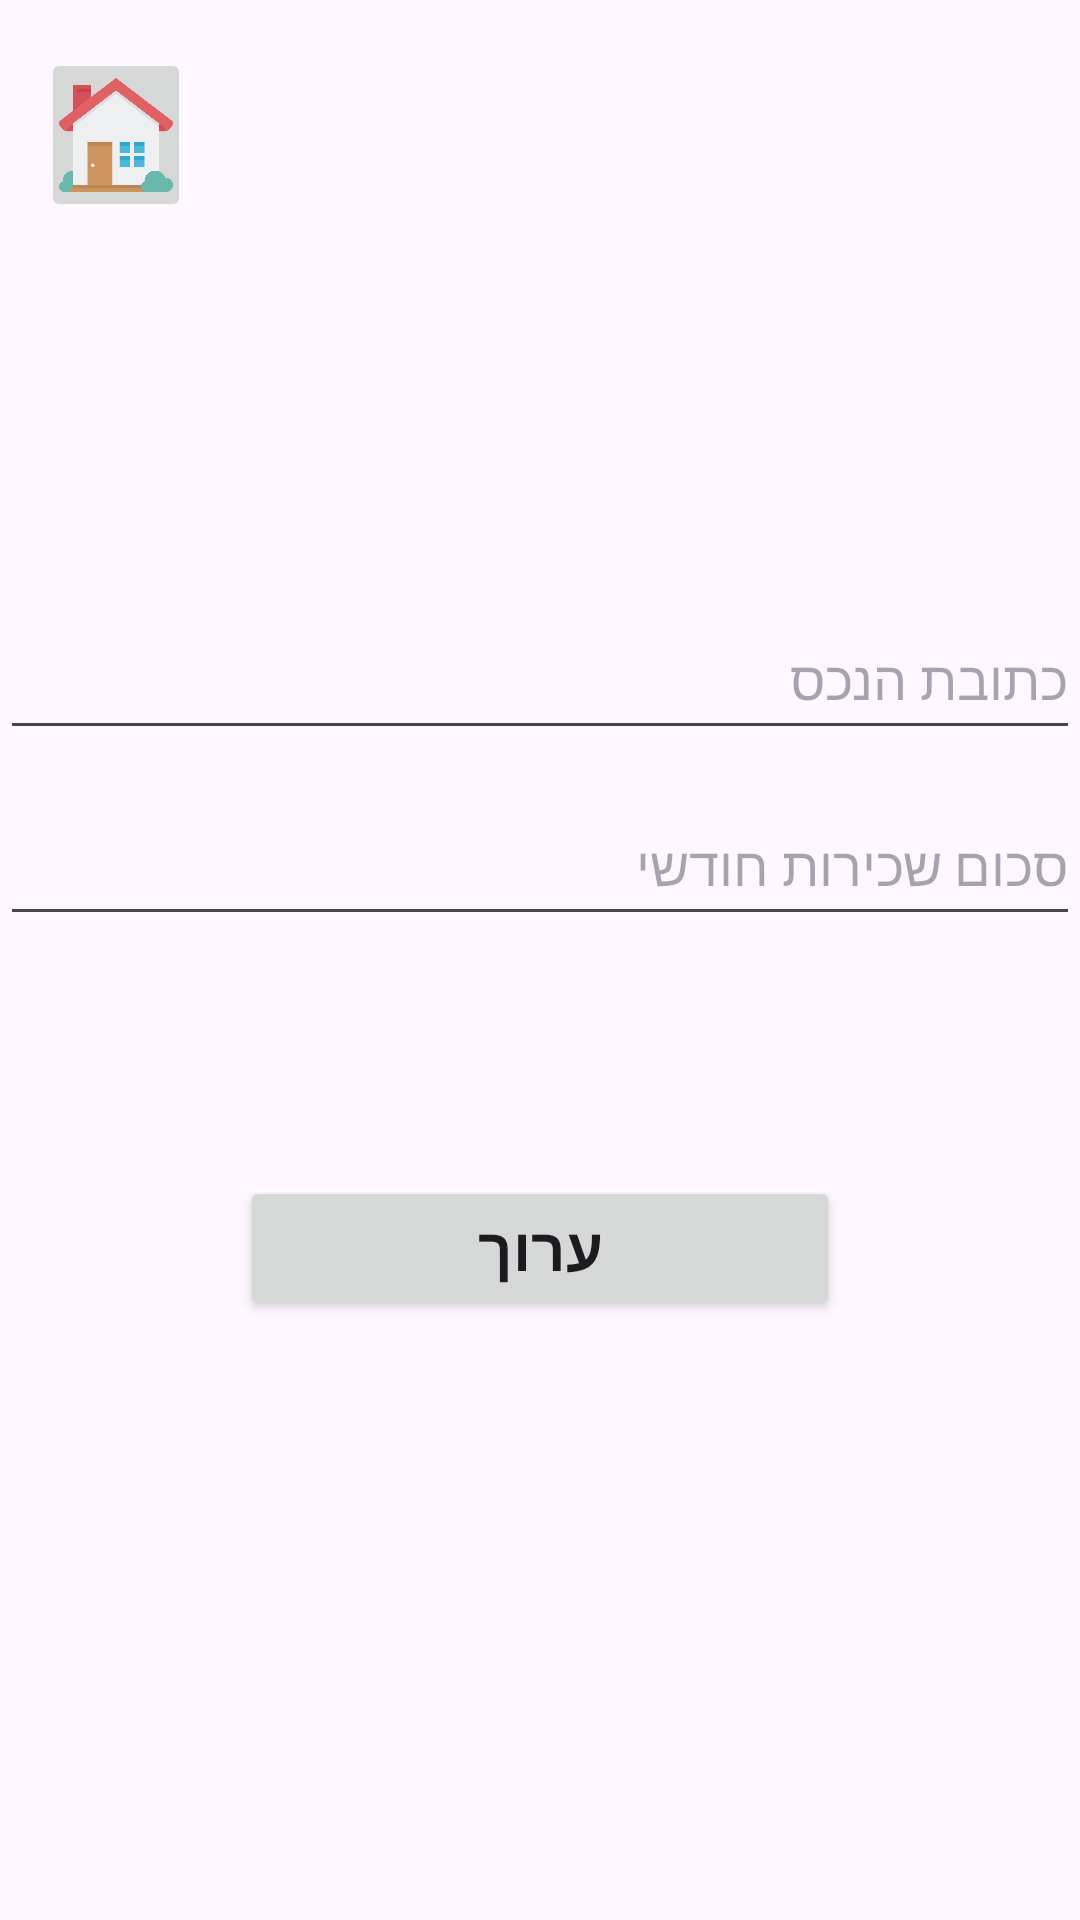

Layout XML and referenced resources for this Android screen:
<!-- AndroidManifest.xml: application theme Theme.WiseRent -->
<!-- res/layout/activity_modify_property.xml -->
<?xml version="1.0" encoding="utf-8"?>
<androidx.constraintlayout.widget.ConstraintLayout xmlns:android="http://schemas.android.com/apk/res/android"
    xmlns:app="http://schemas.android.com/apk/res-auto"
    xmlns:tools="http://schemas.android.com/tools"
    android:layout_width="match_parent"
    android:layout_height="match_parent"
    android:background="@drawable/backgroundwallp"
    tools:context=".ModifyProperty">

    <ImageView
        android:id="@+id/appLogo"
        android:layout_width="129dp"
        android:layout_height="63dp"
        android:layout_marginTop="16dp"
        app:layout_constraintEnd_toEndOf="parent"
        app:layout_constraintStart_toStartOf="parent"
        app:layout_constraintTop_toTopOf="parent"
        app:srcCompat="@drawable/wiserentlogo" />

    <ImageButton
        android:id="@+id/homeBtn"
        android:layout_width="50dp"
        android:layout_height="58dp"
        android:layout_marginTop="16dp"
        android:scaleType="centerCrop"
        android:contentDescription="Home button for renter homepage"
        app:layout_constraintEnd_toEndOf="parent"
        app:layout_constraintHorizontal_bias="0.044"
        app:layout_constraintStart_toStartOf="parent"
        app:layout_constraintTop_toTopOf="parent"
        app:srcCompat="@drawable/homeicon" />
    <EditText
        android:id="@+id/newAssetAddress"
        android:layout_width="0dp"
        android:layout_height="50dp"
        android:layout_marginTop="200dp"
        android:ems="10"
        android:hint="כתובת הנכס"
        app:layout_constraintEnd_toEndOf="parent"
        app:layout_constraintStart_toStartOf="parent"
        app:layout_constraintTop_toTopOf="parent" />

    <EditText
        android:id="@+id/newRentAmount"
        android:layout_width="0dp"
        android:layout_height="50dp"
        android:layout_marginTop="12dp"
        android:ems="10"
        android:hint="סכום שכירות חודשי"
        app:layout_constraintEnd_toEndOf="parent"
        app:layout_constraintHorizontal_bias="0.0"
        app:layout_constraintStart_toStartOf="parent"
        app:layout_constraintTop_toBottomOf="@+id/newAssetAddress" />

    <Button
        android:id="@+id/submitModiBtn"
        android:layout_width="200dp"
        android:layout_height="wrap_content"
        android:layout_marginTop="80dp"
        android:text="ערוך"
        android:textSize="20sp"
        android:textStyle="bold"
        app:layout_constraintEnd_toEndOf="parent"
        app:layout_constraintStart_toStartOf="parent"
        app:layout_constraintTop_toBottomOf="@+id/newRentAmount" />


</androidx.constraintlayout.widget.ConstraintLayout>
<!-- resources referenced by this layout -->
<resources>
  <!-- drawable homeicon: png bitmap (drawable, 20397 bytes) -->
  <style name="Theme.WiseRent" parent="Base.Theme.WiseRent" />
  <style name="Base.Theme.WiseRent" parent="Theme.Material3.DayNight.NoActionBar">
          
          
      </style>
</resources>
